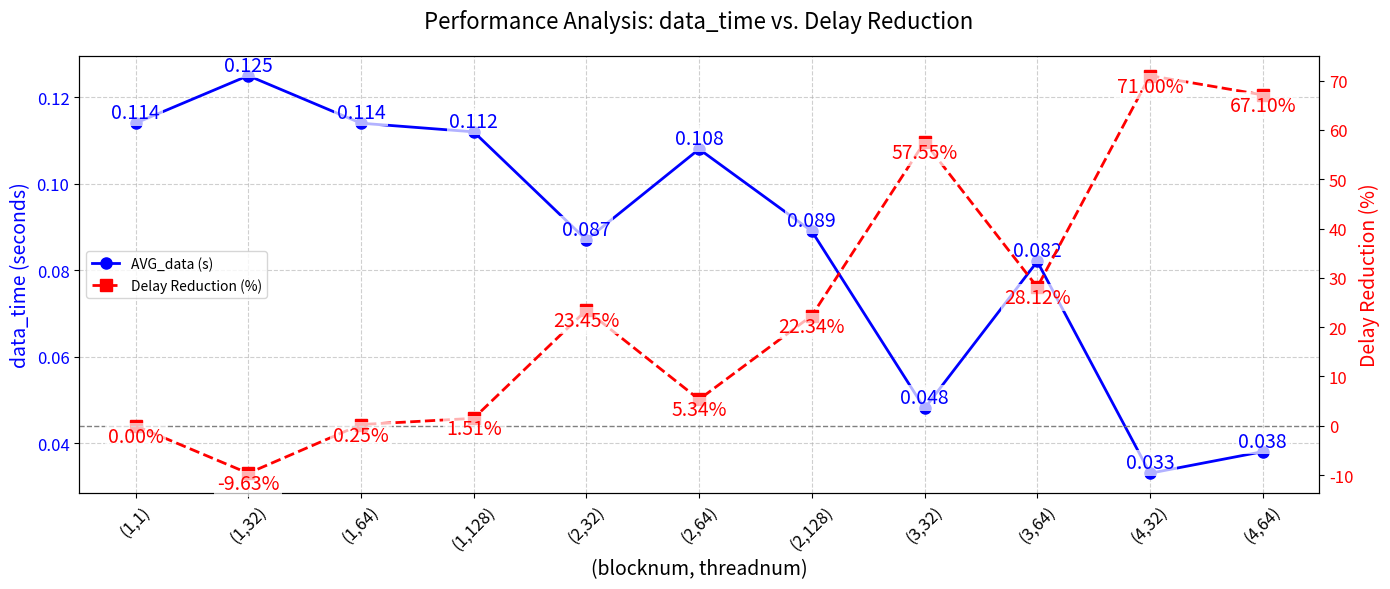

Python code for this plot:
import matplotlib.pyplot as plt
import numpy as np

# 数据准备
# blocknum = [1, 1, 1, 1, 1, 2, 2, 2, 3, 3, 4, 4]
# threadnum = [1, 32, 64, 128, 256, 32, 64, 128, 32, 64, 32, 64]
# avg_data = [0.114, 0.125, 0.114, 0.112, 0.216, 0.087, 0.108, 0.089, 0.048, 0.082, 0.033, 0.038]
# delay_reduction = [0, -9.63, 0.25, 1.51, -89.73, 23.45, 5.34, 22.34, 57.55, 28.12, 71.00, 67.10]
blocknum = [1, 1, 1, 1,  2, 2, 2, 3, 3, 4, 4]
threadnum = [1, 32, 64, 128,  32, 64, 128, 32, 64, 32, 64]
avg_data = [0.114, 0.125, 0.114, 0.112,  0.087, 0.108, 0.089, 0.048, 0.082, 0.033, 0.038]
delay_reduction = [0, -9.63, 0.25, 1.51,  23.45, 5.34, 22.34, 57.55, 28.12, 71.00, 67.10]
# 创建图表和双纵轴
fig, ax1 = plt.subplots(figsize=(14, 6))
ax2 = ax1.twinx()

# 绘制AVG_data折线（左轴）
x_labels = [f"({b},{t})" for b, t in zip(blocknum, threadnum)]
x = np.arange(len(x_labels))
ax1.plot(x, avg_data, 'b-o', label='AVG_data (s)', linewidth=2, markersize=8)
ax1.set_xlabel('(blocknum, threadnum)', fontsize=14)
ax1.set_ylabel('data_time (seconds)', color='b', fontsize=14)
ax1.tick_params(axis='both', which='major', labelsize=12)
ax1.tick_params(axis='both', which='minor', labelsize=10)
ax1.tick_params(axis='y', labelcolor='b')
ax1.set_xticks(x)
ax1.set_xticklabels(x_labels, rotation=45)

# 绘制延时降低比例折线（右轴）
ax2.plot(x, delay_reduction, 'r--s', label='Delay Reduction (%)', linewidth=2, markersize=8)
ax2.set_ylabel('Delay Reduction (%)', color='r', fontsize=14)
ax2.tick_params(axis='both', which='major', labelsize=12)
ax2.tick_params(axis='both', which='minor', labelsize=10)
ax2.tick_params(axis='y', labelcolor='r')
ax2.axhline(0, color='gray', linestyle='--', linewidth=1)  # 基准线

# 添加数据标签
for i, (avg, red) in enumerate(zip(avg_data, delay_reduction)):
    ax1.text(x[i], avg, f'{avg:.3f}', ha='center', va='bottom', color='b',fontsize=14, bbox=dict(facecolor='white', alpha=0.7, edgecolor='none', pad=2))
    ax2.text(x[i], red, f'{red:.2f}%', ha='center', va='top', color='r',fontsize=14, bbox=dict(facecolor='white', alpha=0.7, edgecolor='none', pad=2))

# 图表装饰
plt.title('Performance Analysis: data_time vs. Delay Reduction', fontsize=16, pad=20)
ax1.grid(True, linestyle='--', alpha=0.6)
lines1, labels1 = ax1.get_legend_handles_labels()
lines2, labels2 = ax2.get_legend_handles_labels()
# ax1.legend(lines1 + lines2, labels1 + labels2, loc='upper left')
ax1.legend(lines1 + lines2, labels1 + labels2, loc='center left')


plt.tight_layout()
plt.show()
plt.savefig("test2.jpg")
